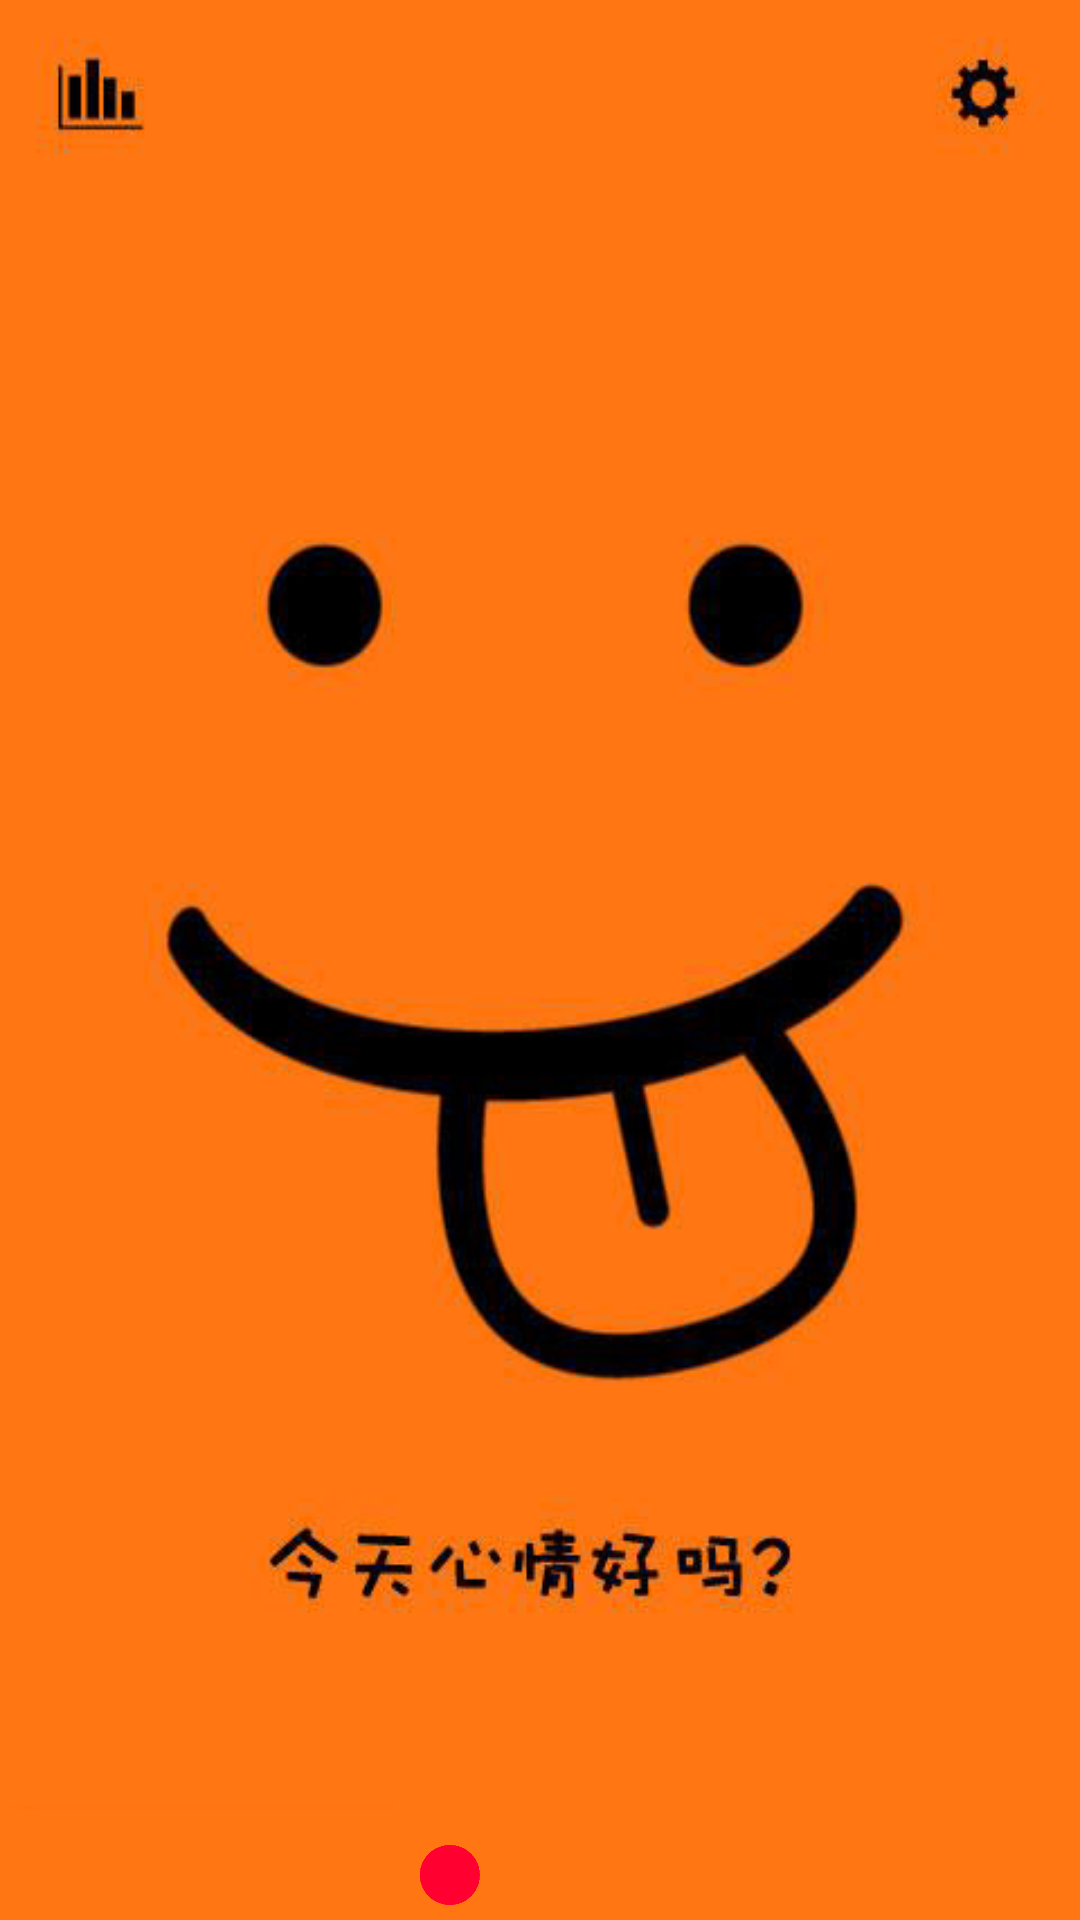

This screen was rendered from an Android layout file. Write that file and the resources it references.
<!-- AndroidManifest.xml: application theme AppTheme -->
<!-- res/layout/activity_show.xml -->
<?xml version="1.0" encoding="utf-8"?>
<FrameLayout xmlns:android="http://schemas.android.com/apk/res/android"
    xmlns:tools="http://schemas.android.com/tools"
    android:layout_width="match_parent"
    android:layout_height="match_parent"
    tools:context="com.yuyunchao.asus.mynews.activity.ShowActivity">
    <android.support.v4.view.ViewPager
        android:id="@+id/vp_show"
        android:background="@drawable/welcome"
        android:layout_width="match_parent"
        android:layout_height="match_parent">
    </android.support.v4.view.ViewPager>
    <LinearLayout
        android:layout_marginBottom="5dp"
        android:layout_gravity="center_horizontal"
        android:gravity="bottom"
        android:orientation="horizontal"
        android:layout_width="wrap_content"
        android:layout_height="match_parent">
        <ImageView
            android:layout_marginRight="10dp"
            android:background="@drawable/userbg2"
            android:id="@+id/iv_yuan1"
            android:layout_weight="1"
            android:layout_width="@dimen/user_jpg_dimen"
            android:layout_height="@dimen/user_jpg_dimen" />
        <ImageView
            android:layout_marginRight="10dp"
            android:background="@drawable/userbg"
            android:id="@+id/iv_yuan2"
            android:layout_weight="1"
            android:layout_width="@dimen/user_jpg_dimen"
            android:layout_height="@dimen/user_jpg_dimen" />
        <ImageView
            android:background="@drawable/userbg"
            android:id="@+id/iv_yuan3"
            android:layout_weight="1"
            android:layout_width="@dimen/user_jpg_dimen"
            android:layout_height="@dimen/user_jpg_dimen" />
    </LinearLayout>

</FrameLayout>
<!-- resources referenced by this layout -->
<resources>
  <dimen name="user_jpg_dimen">20dp</dimen>
  <!-- drawable userbg2: png bitmap (drawable, 3486 bytes) -->
  <!-- drawable welcome: png bitmap (drawable, 84089 bytes) -->
  <style name="AppTheme" parent="Theme.AppCompat.Light.DarkActionBar">
          
          <item name="colorPrimary">@color/colorPrimary</item>
          <item name="colorPrimaryDark">@color/colorPrimaryDark</item>
          <item name="colorAccent">@color/colorAccent</item>
      </style>
  <color name="colorPrimary">#3F51B5</color>
  <color name="colorPrimaryDark">#303F9F</color>
  <color name="colorAccent">#FF4081</color>
</resources>
